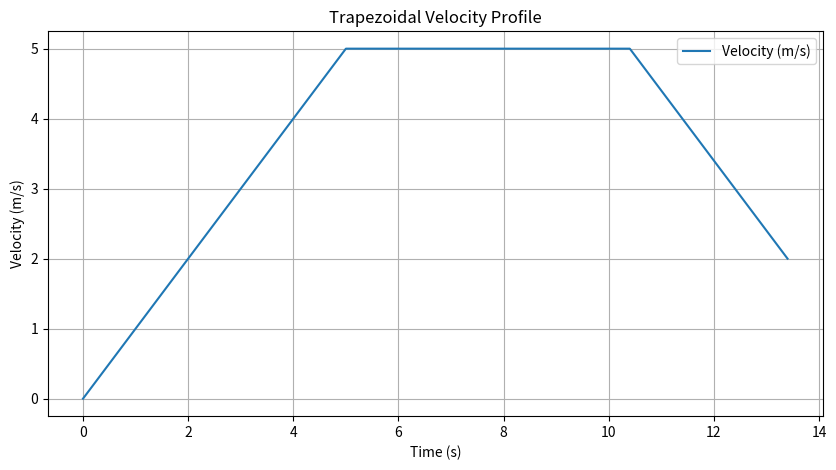
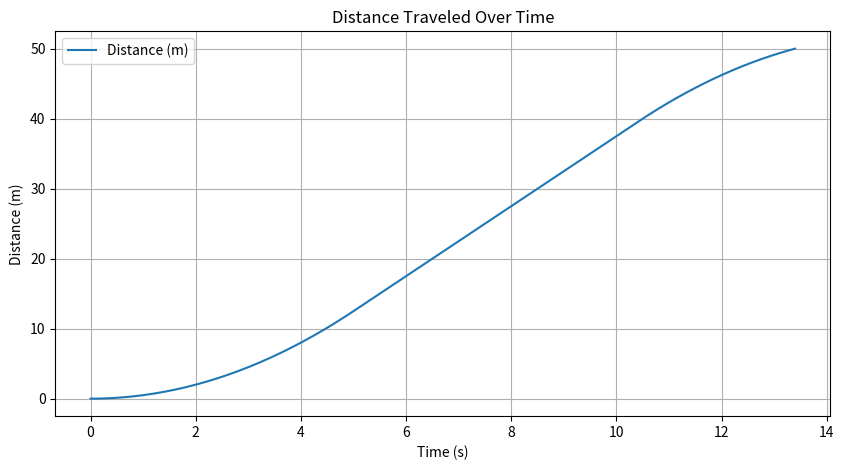

Recreate these plots in Python, in order.
import numpy as np
import matplotlib.pyplot as plt

# Function to generate trapezoidal velocity profile
def trapezoidal_velocity_profile(v0, v_max, vf, a_max, d_total):
    """
    Generates a trapezoidal velocity profile.

    Parameters:
    - v0: initial velocity (m/s)
    - v_max: maximum velocity (m/s)
    - vf: final velocity (m/s), can be zero or a smaller speed
    - a_max: maximum acceleration (m/s^2)
    - d_total: total distance to travel (m)

    Returns:
    - t: time array (s)
    - v: velocity array (m/s)
    - d: distance array (m)
    """
    # Acceleration phase
    t_acc = (v_max - v0) / a_max
    d_acc = 0.5 * (v0 + v_max) * t_acc

    # Deceleration phase
    t_dec = (v_max - vf) / a_max
    d_dec = 0.5 * (v_max + vf) * t_dec

    # Check if there's enough distance for a constant velocity phase
    if d_total <= d_acc + d_dec:
        # No constant velocity phase, triangular profile
        d_acc = d_total / 2
        d_dec = d_total / 2
        t_acc = np.sqrt(2 * d_acc / a_max)
        t_dec = np.sqrt(2 * d_dec / a_max)
        t_const = 0
    else:
        # Constant velocity phase
        d_const = d_total - (d_acc + d_dec)
        t_const = d_const / v_max

    # Total time
    t_total = t_acc + t_const + t_dec

    # Time arrays for each phase
    t1 = np.linspace(0, t_acc, num=100)
    t2 = np.linspace(t_acc, t_acc + t_const, num=100)
    t3 = np.linspace(t_acc + t_const, t_total, num=100)

    # Velocity for each phase
    v1 = v0 + a_max * t1
    v2 = np.full_like(t2, v_max)
    v3 = v_max - a_max * (t3 - (t_acc + t_const))

    # Distance for each phase
    d1 = v0 * t1 + 0.5 * a_max * t1**2
    d2 = d_acc + v_max * (t2 - t_acc)
    d3 = d_acc + d_const + v_max * (t3 - (t_acc + t_const)) - 0.5 * a_max * (t3 - (t_acc + t_const))**2

    # Combine time, velocity, and distance
    t = np.concatenate([t1, t2, t3])
    v = np.concatenate([v1, v2, v3])
    d = np.concatenate([d1, d2, d3])

    return t, v, d

# Parameters
v0 = 0.0     # Initial velocity (m/s)
v_max = 5.0  # Maximum velocity (m/s)
vf = 2.0     # Final velocity (m/s), change to 0 for full stop
a_max = 1.0  # Maximum acceleration (m/s^2)
d_total = 50.0 # Total distance (m)

# Generate the velocity profile
t, v, d = trapezoidal_velocity_profile(v0, v_max, vf, a_max, d_total)

# Plotting velocity vs. time
plt.figure(figsize=(10, 5))
plt.plot(t, v, label='Velocity (m/s)')
plt.title('Trapezoidal Velocity Profile')
plt.xlabel('Time (s)')
plt.ylabel('Velocity (m/s)')
plt.grid(True)
plt.legend()
plt.show()

# Plotting distance vs. time
plt.figure(figsize=(10, 5))
plt.plot(t, d, label='Distance (m)')
plt.title('Distance Traveled Over Time')
plt.xlabel('Time (s)')
plt.ylabel('Distance (m)')
plt.grid(True)
plt.legend()
plt.show()
